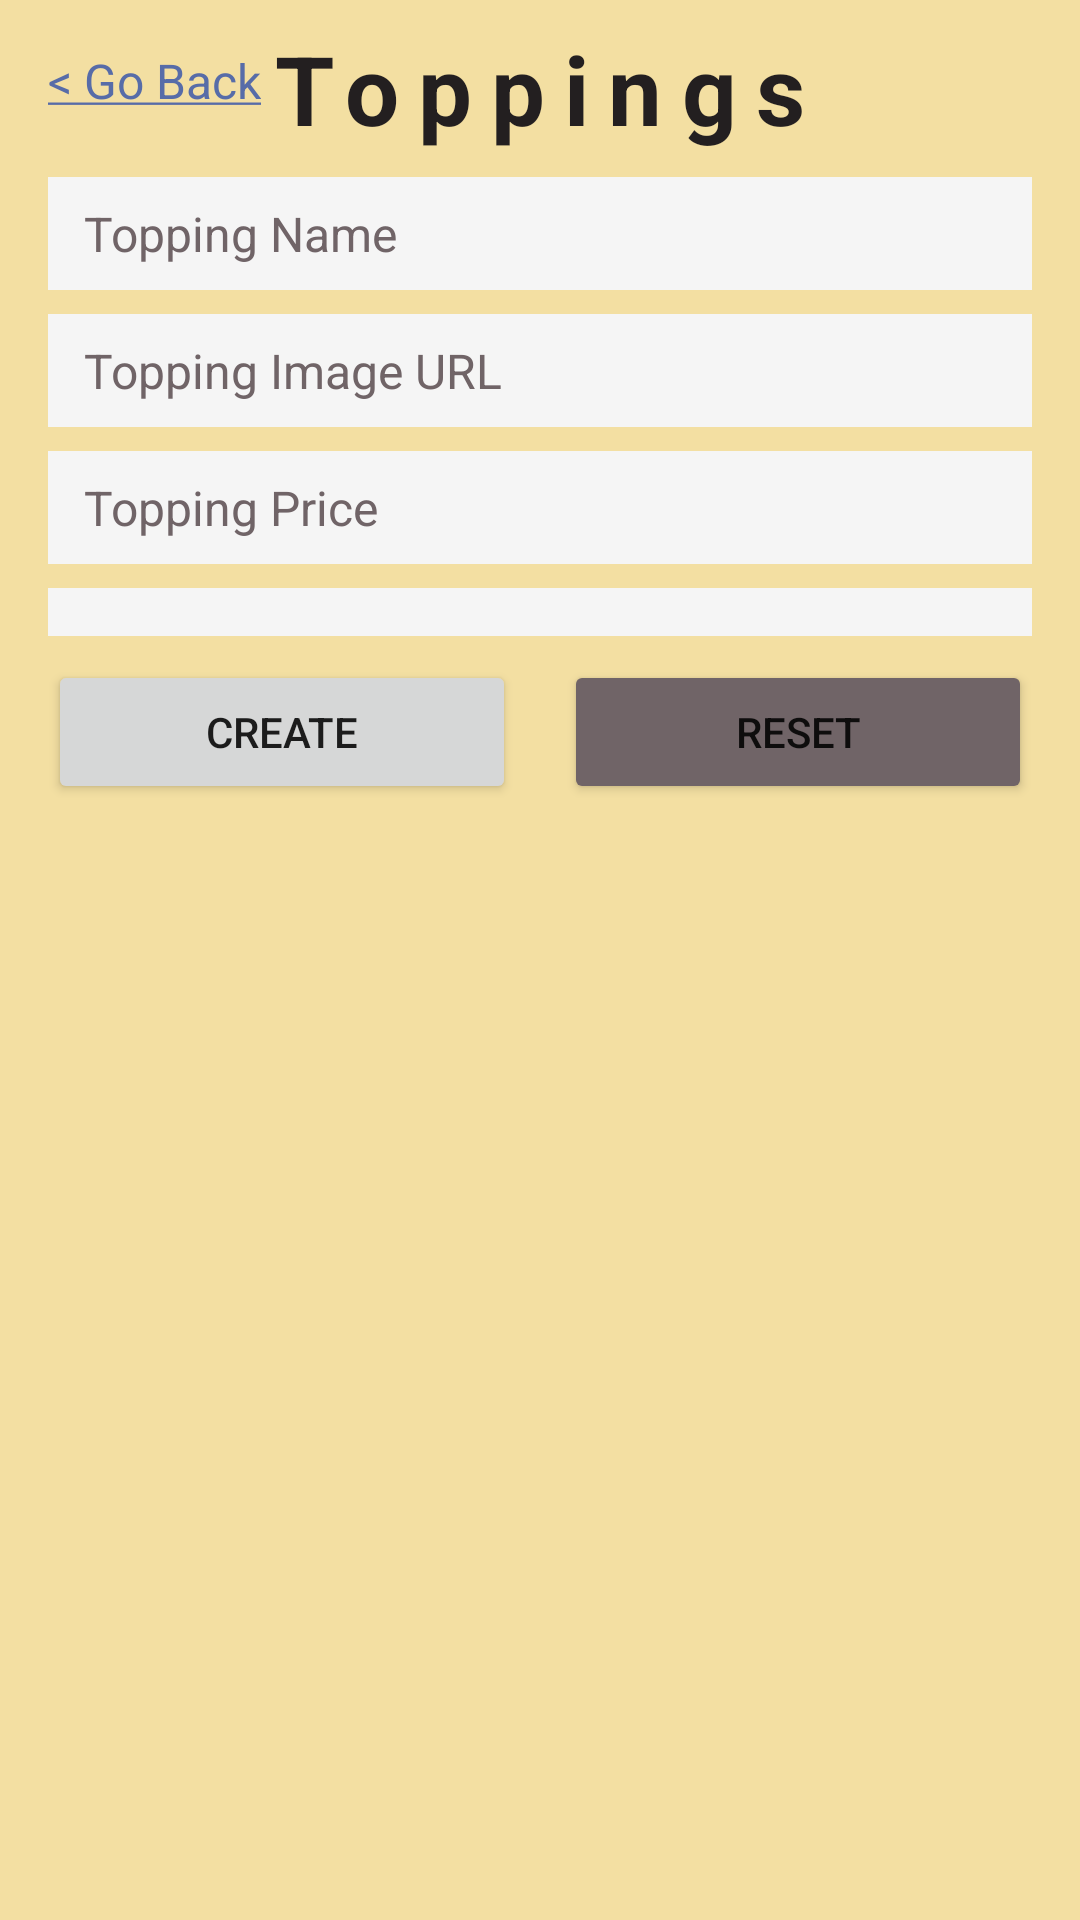

The Android layout XML behind this screen, and the referenced resources:
<!-- AndroidManifest.xml: application theme Theme.PizzaHub -->
<!-- res/layout/fragment_admin_toppings.xml -->
<?xml version="1.0" encoding="utf-8"?>
<androidx.constraintlayout.widget.ConstraintLayout xmlns:android="http://schemas.android.com/apk/res/android"
    xmlns:app="http://schemas.android.com/apk/res-auto"
    xmlns:tools="http://schemas.android.com/tools"
    android:layout_width="match_parent"
    android:layout_height="match_parent"
    android:background="@color/yellow"
    tools:context=".fragments.admin.AdminToppingsFragment">

    <TextView
        android:id="@+id/textViewAdminToppingTitle"
        style="@style/title"
        android:layout_width="wrap_content"
        android:layout_height="wrap_content"
        android:layout_marginTop="8dp"
        android:text="@string/admin_toppings"
        app:layout_constraintEnd_toEndOf="parent"
        app:layout_constraintStart_toStartOf="parent"
        app:layout_constraintTop_toTopOf="parent" />

    <EditText
        android:id="@+id/editTextItemName"
        style="@style/input_text"
        android:layout_width="0dp"
        android:layout_height="wrap_content"
        android:layout_marginStart="16dp"
        android:layout_marginTop="8dp"
        android:layout_marginEnd="16dp"
        android:ems="10"
        android:hint="@string/topping_name"
        android:importantForAutofill="no"
        android:inputType="text"
        app:layout_constraintEnd_toEndOf="parent"
        app:layout_constraintStart_toStartOf="parent"
        app:layout_constraintTop_toBottomOf="@+id/textViewAdminToppingTitle"
        tools:ignore="TouchTargetSizeCheck" />

    <EditText
        android:id="@+id/editTextImageUrl"
        style="@style/input_text"
        android:layout_width="0dp"
        android:layout_height="wrap_content"
        android:layout_marginStart="16dp"
        android:layout_marginTop="8dp"
        android:layout_marginEnd="16dp"
        android:ems="10"
        android:hint="@string/topping_image_url"
        android:importantForAutofill="no"
        android:inputType="textUri"
        app:layout_constraintEnd_toEndOf="parent"
        app:layout_constraintStart_toStartOf="parent"
        app:layout_constraintTop_toBottomOf="@+id/editTextItemName"
        tools:ignore="TouchTargetSizeCheck" />

    <EditText
        android:id="@+id/editTextPrice"
        style="@style/input_text"
        android:layout_width="0dp"
        android:layout_height="wrap_content"
        android:layout_marginStart="16dp"
        android:layout_marginTop="8dp"
        android:layout_marginEnd="16dp"
        android:ems="10"
        android:hint="@string/topping_price"
        android:importantForAutofill="no"
        android:inputType="numberDecimal"
        app:layout_constraintEnd_toEndOf="parent"
        app:layout_constraintStart_toStartOf="parent"
        app:layout_constraintTop_toBottomOf="@+id/editTextImageUrl"
        tools:ignore="TouchTargetSizeCheck" />

    <Spinner
        android:id="@+id/spinnerType"
        style="@style/input_text"
        android:layout_width="0dp"
        android:layout_height="wrap_content"
        android:layout_marginStart="16dp"
        android:layout_marginTop="8dp"
        android:layout_marginEnd="16dp"
        android:prompt="@string/topping_type"
        app:layout_constraintEnd_toEndOf="parent"
        app:layout_constraintStart_toStartOf="parent"
        app:layout_constraintTop_toBottomOf="@+id/editTextPrice"
        tools:ignore="SpeakableTextPresentCheck,TouchTargetSizeCheck" />

    <Button
        android:id="@+id/buttonToppingSave"
        android:layout_width="0dp"
        android:layout_height="wrap_content"
        android:layout_marginStart="16dp"
        android:layout_marginTop="8dp"
        android:layout_marginEnd="8dp"
        android:text="@string/create_button"
        app:layout_constraintEnd_toStartOf="@+id/buttonToppingReset"
        app:layout_constraintHorizontal_bias="0.5"
        app:layout_constraintStart_toStartOf="parent"
        app:layout_constraintTop_toBottomOf="@+id/spinnerType"
        tools:ignore="TextContrastCheck" />

    <Button
        android:id="@+id/buttonToppingReset"
        android:layout_width="0dp"
        android:layout_height="wrap_content"
        android:layout_marginStart="8dp"
        android:layout_marginEnd="16dp"
        android:backgroundTint="@color/grey"
        android:text="@string/reset_button"
        app:layout_constraintBottom_toBottomOf="@+id/buttonToppingSave"
        app:layout_constraintEnd_toEndOf="parent"
        app:layout_constraintHorizontal_bias="0.5"
        app:layout_constraintStart_toEndOf="@+id/buttonToppingSave"
        app:layout_constraintTop_toTopOf="@+id/buttonToppingSave"
        tools:ignore="TextContrastCheck" />

    <androidx.recyclerview.widget.RecyclerView
        android:id="@+id/recyclerViewAdminToppings"
        android:layout_width="0dp"
        android:layout_height="0dp"
        android:layout_marginTop="8dp"
        app:layout_constraintBottom_toBottomOf="parent"
        app:layout_constraintEnd_toEndOf="parent"
        app:layout_constraintStart_toStartOf="parent"
        app:layout_constraintTop_toBottomOf="@+id/buttonToppingSave" />

    <TextView
        style="@style/go_back_link"
        android:id="@+id/textViewToppingsGoBack"
        android:layout_width="wrap_content"
        android:layout_height="wrap_content"
        android:text="@string/go_back_link"
        app:layout_constraintStart_toStartOf="parent"
        app:layout_constraintTop_toTopOf="parent" />

</androidx.constraintlayout.widget.ConstraintLayout>
<!-- resources referenced by this layout -->
<resources>
  <color name="grey">#FF706467</color>
  <color name="yellow">#FFF3DFA2</color>
  <string name="admin_toppings">Toppings</string>
  <string name="create_button">Create</string>
  <string name="go_back_link"><u>&lt; Go Back</u></string>
  <string name="reset_button">Reset</string>
  <string name="topping_image_url">Topping Image URL</string>
  <string name="topping_name">Topping Name</string>
  <string name="topping_price">Topping Price</string>
  <string name="topping_type">Topping Type</string>
  <style name="go_back_link">
          <item name="android:textSize">16sp</item>
          <item name="android:layout_marginStart">16dp</item>
          <item name="android:layout_marginTop">16dp</item>
          <item name="android:text">@string/go_back_link</item>
          <item name="android:textColor">@color/blue</item>
      </style>
  <style name="input_text">
          <item name="android:background">@color/light</item>
          <item name="android:paddingStart">12sp</item>
          <item name="android:paddingEnd">12sp</item>
          <item name="android:paddingTop">8sp</item>
          <item name="android:paddingBottom">8sp</item>
          <item name="android:textColorHint">@color/grey</item>
          <item name="android:textSize">16sp</item>
      </style>
  <style name="title">
          <item name="android:textSize">32sp</item>
          <item name="android:textStyle">bold</item>
          <item name="android:letterSpacing">0.2</item>
          <item name="android:textColor">@color/dark</item>
      </style>
  <style name="Theme.PizzaHub" parent="Theme.MaterialComponents.DayNight.DarkActionBar">
          
          <item name="colorPrimary">@color/red</item>
          <item name="colorPrimaryVariant">@color/blue</item>
          <item name="colorOnPrimary">@color/light</item>
          
          <item name="colorSecondary">@color/yellow</item>
          <item name="colorSecondaryVariant">@color/grey</item>
          <item name="colorOnSecondary">@color/dark</item>
          
          <item name="android:statusBarColor" tools:targetApi="l">?attr/colorPrimaryVariant</item>
          
      </style>
  <color name="blue">#FF576CA8</color>
  <color name="light">#FFF5F5F5</color>
  <color name="dark">#FF231F20</color>
  <color name="red">#FFBB4430</color>
</resources>
